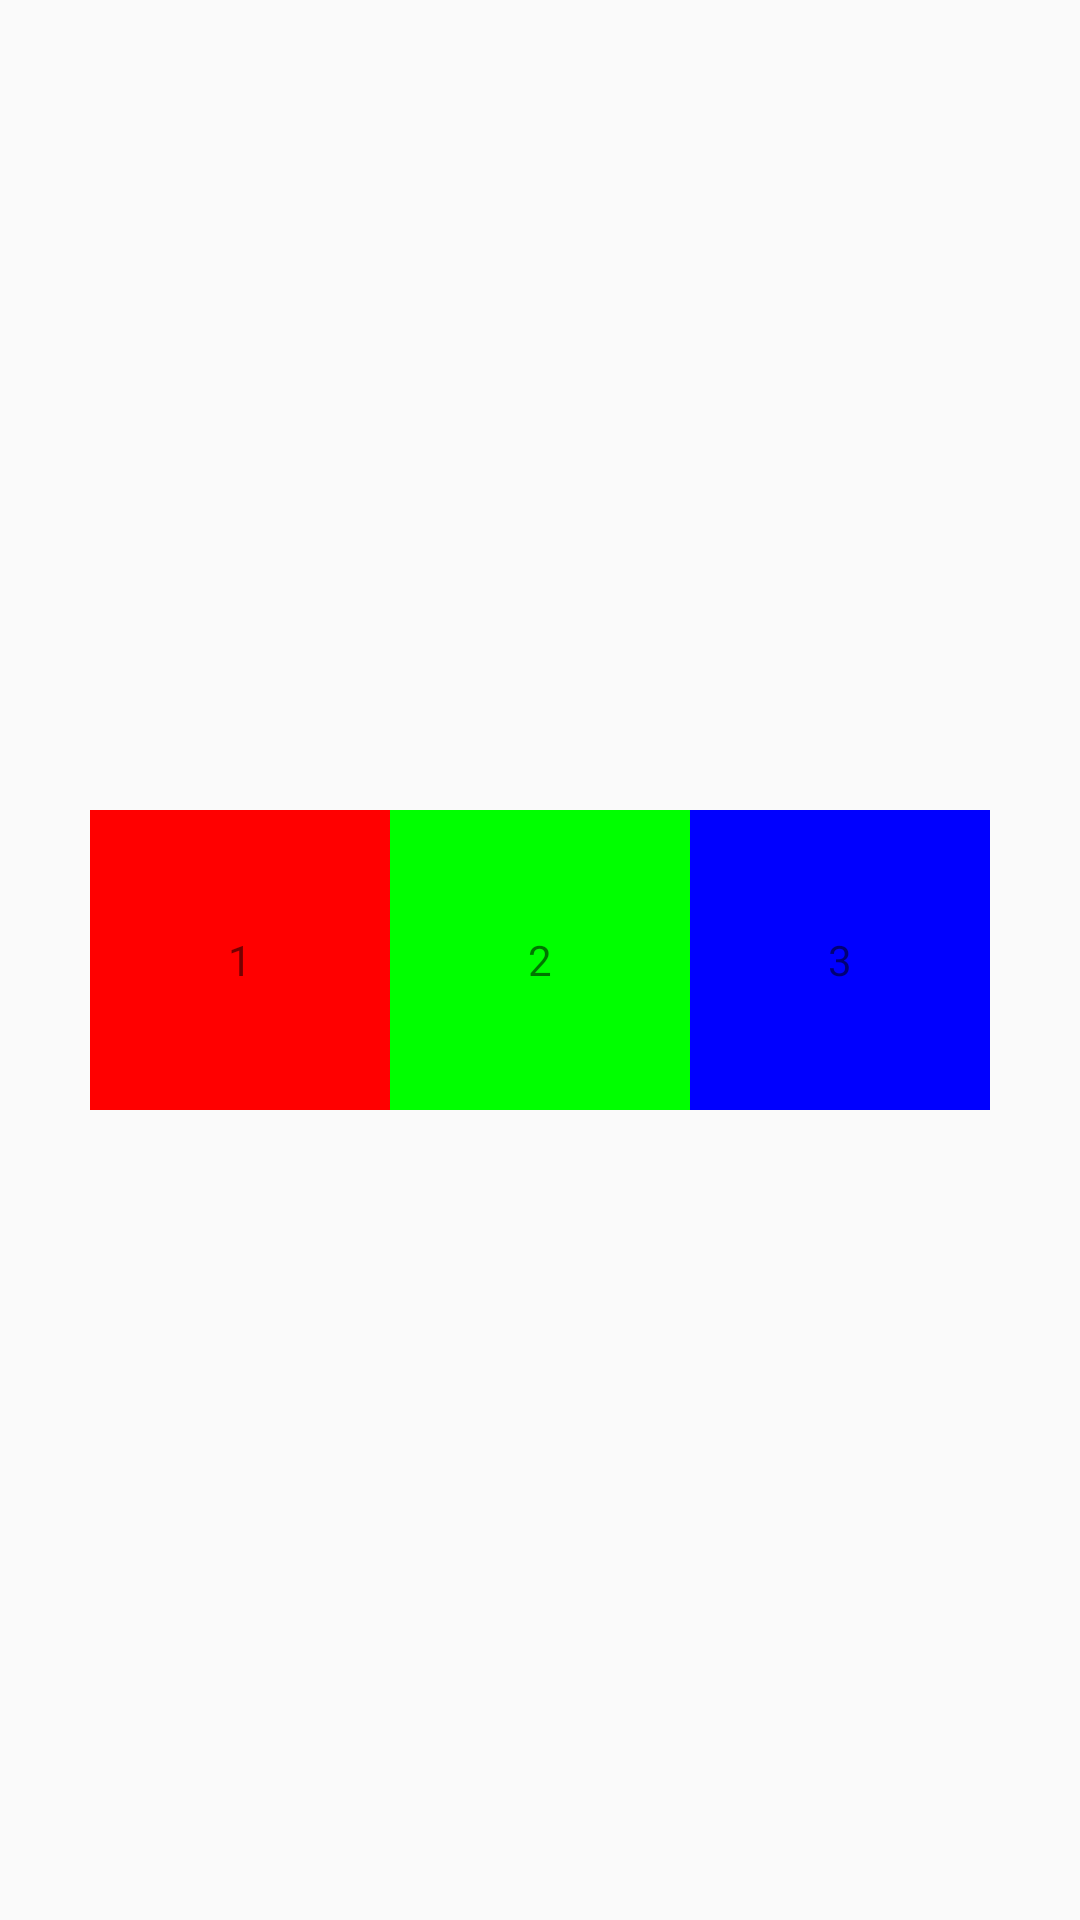

The Android layout XML behind this screen, and the referenced resources:
<!-- AndroidManifest.xml: application theme AppTheme -->
<!-- res/layout/linear_layout_horizontal.xml -->
<?xml version="1.0" encoding="utf-8"?>
<LinearLayout xmlns:android="http://schemas.android.com/apk/res/android"
    xmlns:tools="http://schemas.android.com/tools"
    android:layout_width="match_parent"
    android:layout_height="match_parent"
    android:orientation="horizontal"
    android:gravity="center"
    tools:context=".LayoutActivity">

    <TextView
        android:layout_width="100dp"
        android:layout_height="100dp"
        android:background="#ff0000"
        android:gravity="center"
        android:text="1"/>

    <TextView
        android:layout_width="100dp"
        android:layout_height="100dp"
        android:background="#00ff00"
        android:gravity="center"
        android:text="2"/>

    <TextView
        android:layout_width="100dp"
        android:layout_height="100dp"
        android:background="#0000ff"
        android:gravity="center"
        android:text="3"/>

</LinearLayout>
<!-- resources referenced by this layout -->
<resources>
  <style name="AppTheme" parent="Theme.AppCompat.Light.DarkActionBar">
          
          <item name="colorPrimary">@color/colorPrimary</item>
          <item name="colorPrimaryDark">@color/colorPrimaryDark</item>
          <item name="colorAccent">@color/colorAccent</item>
      </style>
  <!-- not gathered from this repository: default colours our renderer supplied (Android Studio template values) -->
  <color name="colorPrimary">#FF6200EE</color>
  <color name="colorPrimaryDark">#FF3700B3</color>
  <color name="colorAccent">#FF03DAC5</color>
</resources>
